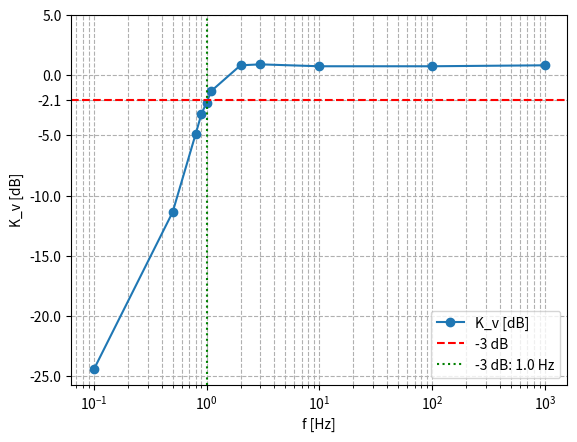

The script that saved this image:
import matplotlib.pyplot as plt
import numpy as np

# data:
frequencies1 = [1000.00, 100.00, 10.00, 3.00, 2.00, 1.10, 1.00, 0.9, 0.8, 0.50, 0.10]
H_values1 = [1.10, 1.09, 1.09, 1.11, 1.10, 0.86, 0.77, 0.69, 0.57, 0.27, 0.06]

frequencies2 = [1, 5, 10, 30, 35, 40, 45, 50, 100]
H_values2 = [1.84, 1.84, 1.84, 1.74, 1.70, 1.41, 1.08, 0.28, 0.05]

H1_dB = 20 * np.log10(H_values1)
H2_dB = 20 * np.log10(H_values2)


# choose which data to plot
H_dB = H1_dB
frequencies = frequencies1


print(H_dB)

# -3 dB line:
H_dB_minus3 = max(H_dB)-3

# plot the graph
plt.plot(frequencies, H_dB, marker='o', label='K_v [dB]')


# find the closest point from the H_db to -3 dB
index_closest = np.argmin(np.abs(H_dB - H_dB_minus3))
frequency_at_minus3dB = frequencies[index_closest]

# add -3 dB horizontal line
plt.axhline(y=H_dB_minus3, color='r', linestyle='--', label='-3 dB')

# -3 dB vertical line
plt.axvline(x=frequency_at_minus3dB, color='g', linestyle=':', label=f'-3 dB: {frequency_at_minus3dB} Hz')

# labels
plt.xlabel('f [Hz]')
plt.ylabel('K_v [dB]')

# display
plt.yticks([-25, -20, -15, -10, H_dB_minus3, -5 ,0, 5]) # choose
plt.xscale('log')
plt.grid(True, which="both", ls="--")
plt.legend()
plt.show()

#save as png in current folder
plt.savefig("graph.png")